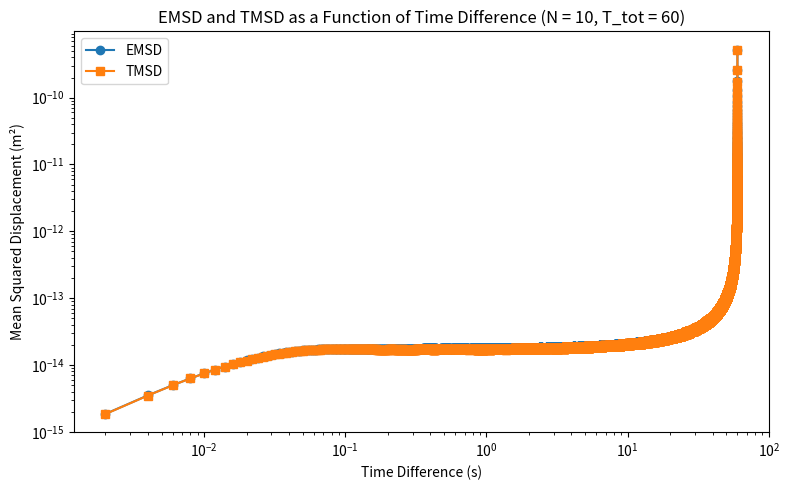

This figure's Python source:
import numpy as np
import time  # Import time module for tracking elapsed time

# Parameters
R = 1e-6
kb = 1.380e-23
eta = 1e-3
T = 300
k = 1e-6
delta_t = 2e-3
N_ensemble = 10  # 10/100


gamma = 6 * np.pi * eta * R
D = kb * T / gamma
tau = gamma / k
T_tot = 60  # 60/360
time_steps = int(T_tot / delta_t)
times = np.linspace(0, T_tot, time_steps)


def generate_noise():
    return np.random.normal(loc=0, scale=1)


# Function to simulate a single trajectory with equilibration
def simulate_trajectory_with_equilibration():
    # Equilibration phase
    t0 = 5 * tau  # At least a few τ
    equilibration_steps = int(t0 / delta_t)

    x, y = 0.0, 0.0
    for _ in range(equilibration_steps):
        x += -k * x / gamma * delta_t + np.sqrt(2 * D * delta_t) * generate_noise()
        y += -k * y / gamma * delta_t + np.sqrt(2 * D * delta_t) * generate_noise()

    # Record x0, y0 after equilibration
    x_vals, y_vals = [x], [y]

    # Generate trajectory from x0, y0
    for t in times[1:]:
        x += -k * x / gamma * delta_t + np.sqrt(2 * D * delta_t) * generate_noise()
        y += -k * y / gamma * delta_t + np.sqrt(2 * D * delta_t) * generate_noise()
        x_vals.append(x)
        y_vals.append(y)

    return np.array(x_vals), np.array(y_vals)


# Simulate ensemble trajectories
ensemble_x = np.zeros((N_ensemble, time_steps))
ensemble_y = np.zeros((N_ensemble, time_steps))

for i in range(N_ensemble):
    x_vals, y_vals = simulate_trajectory_with_equilibration()
    ensemble_x[i, :] = x_vals
    ensemble_y[i, :] = y_vals


def fast_tmsd(x, y):
    """
    Compute the time-averaged MSD using FFT convolution.
    Works in O(N log N), extremely fast.
    """

    N = len(x)

    # Compute squared magnitudes
    r2 = x * x + y * y
    r2_sum = np.zeros(N)

    # Autocorrelation via FFT
    def autocorr_fft(a):
        n = 1 << (2 * N - 1).bit_length()  # next power of 2
        A = np.fft.fft(a, n=n)
        C = A * np.conjugate(A)
        c = np.fft.ifft(C).real
        return c[:N]

    Cx = autocorr_fft(x)
    Cy = autocorr_fft(y)

    # Number of contributing terms for each lag
    norm = np.arange(N, 0, -1)

    # MSD formula
    msd_x = (r2.sum() - 2 * Cx) / norm + r2[:N] / norm
    msd_y = (r2.sum() - 2 * Cy) / norm + r2[:N] / norm

    return msd_x + msd_y


def fast_emsd(ensemble_x, ensemble_y):
    """
    Vectorized ensemble-averaged MSD.
    Much faster than looping over all dt.
    """

    N_ens, N = ensemble_x.shape
    msd = np.zeros(N - 1)

    for x, y in zip(ensemble_x, ensemble_y):
        msd += fast_tmsd(x, y)[1:]

    return msd / N_ens


emsd = fast_emsd(ensemble_x, ensemble_y)
tmsd = fast_tmsd(ensemble_x[0], ensemble_y[0])[1:]

# Time differences for plotting
time_differences = times[1:]

# Plot ensemble averages
import matplotlib.pyplot as plt

# Plot EMSD and TMSD in a log-log plot
plt.figure(figsize=(8, 5))
plt.loglog(time_differences, emsd, label="EMSD", marker="o")
plt.loglog(time_differences, tmsd, label="TMSD", marker="s")
plt.xlabel("Time Difference (s)")
plt.ylabel("Mean Squared Displacement (m²)")
plt.title(
    f"EMSD and TMSD as a Function of Time Difference (N = {N_ensemble}, T_tot = {T_tot})"
)
plt.legend()
plt.tight_layout()
plt.savefig(f"EMSD_TMSD_LogLog_{N_ensemble}.png", dpi=600)
plt.show()
